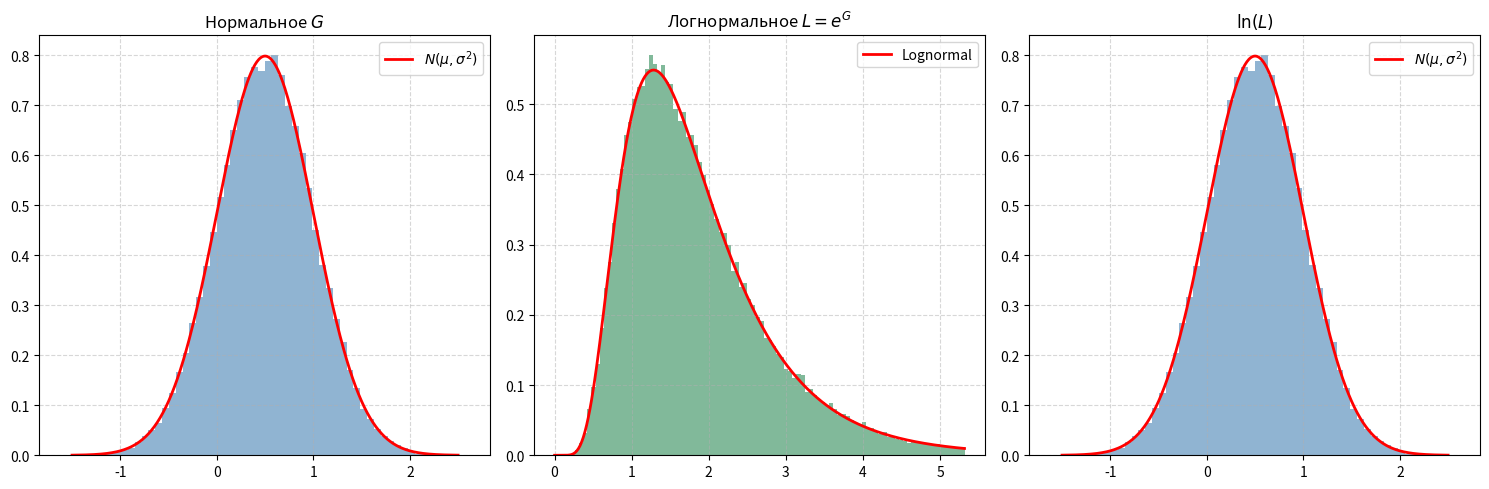

The matplotlib source for this figure:
import numpy as np
import matplotlib.pyplot as plt

def normal_pdf(x, mu, sigma):
    return (1 / (sigma * np.sqrt(2 * np.pi))) * np.exp(-0.5 * ((x - mu) / sigma)**2)

def lognormal_pdf(x, mu, sigma):
    return (1 / (x * sigma * np.sqrt(2 * np.pi))) * np.exp(-((np.log(x) - mu)**2) / (2 * sigma**2))

def cmp_normal_lognormal(n_sample, mu, sigma):
    z = np.random.standard_normal(n_sample) 
    g = mu + sigma * z
    L = np.exp(g)
    log_L = np.log(L)

    fig, axes = plt.subplots(1, 3, figsize=(15, 5))

    axes[0].hist(g, bins=60, density=True, alpha=0.6, color="steelblue")
    gx = np.linspace(mu - 4 * sigma, mu + 4 * sigma, 400)
    axes[0].plot(gx, normal_pdf(gx, mu, sigma), "r-", lw=2, label=r"$N(\mu,\sigma^2)$")
    axes[0].set_title("Нормальное $G$")
    axes[0].grid(True, ls="--", alpha=0.5)
    axes[0].legend()

    L_hi = np.percentile(L, 99)
    Lx = np.linspace(1e-6, L_hi, 500)
    axes[1].hist(L, bins=100, range=(0, L_hi), density=True, alpha=0.6, color="seagreen")
    axes[1].plot(Lx, lognormal_pdf(Lx, mu, sigma), "r-", lw=2, label="Lognormal")
    axes[1].set_title(r"Логнормальное $L=e^G$")
    axes[1].grid(True, ls="--", alpha=0.5)
    axes[1].legend()

    axes[2].hist(log_L, bins=60, density=True, alpha=0.6, color="steelblue")
    axes[2].plot(gx, normal_pdf(gx, mu, sigma), "r-", lw=2, label=r"$N(\mu,\sigma^2)$")
    axes[2].set_title(r"$\ln(L)$")
    axes[2].grid(True, ls="--", alpha=0.5)
    axes[2].legend()

    plt.tight_layout()
    
    plt.savefig('cmp_normal_lognormal.png', dpi=200)
    plt.close()

if __name__ == "__main__":
    cmp_normal_lognormal(100000, 0.5, 0.5)
